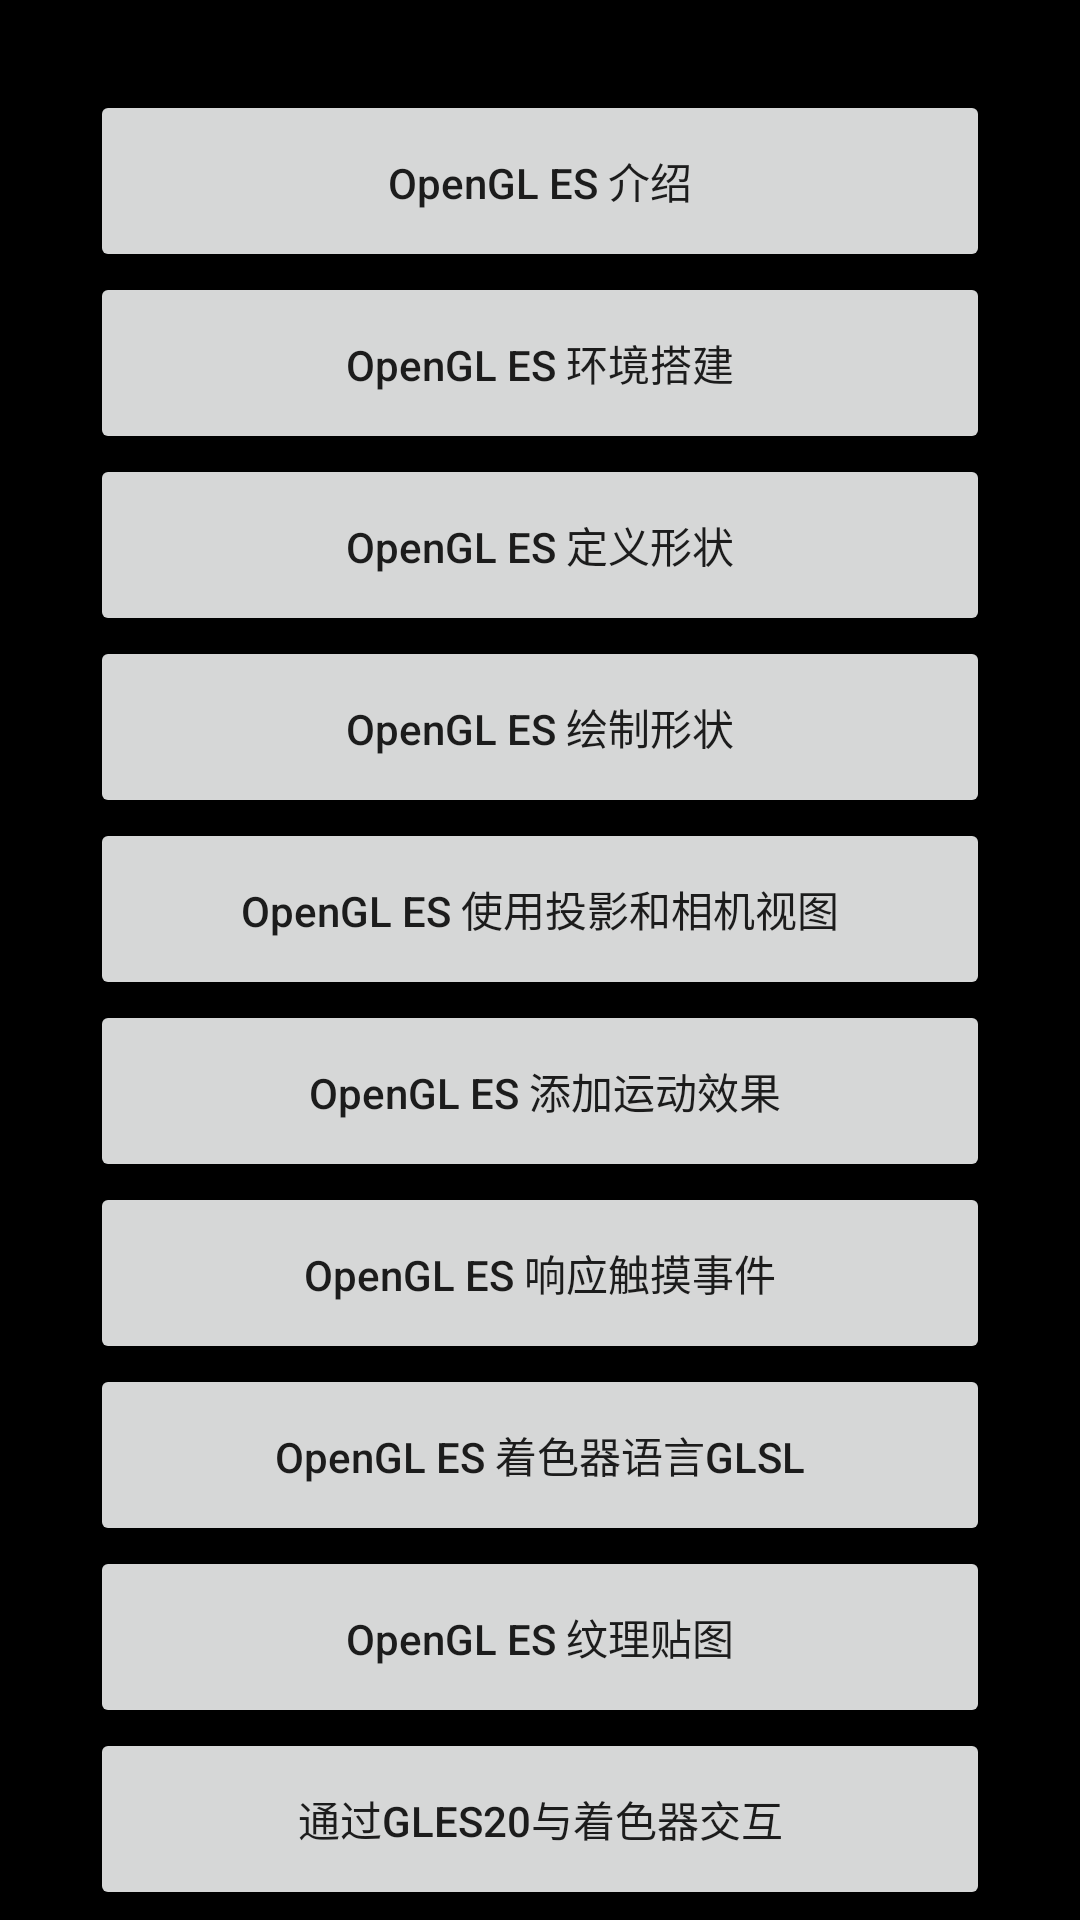

This screen was rendered from an Android layout file. Write that file and the resources it references.
<!-- AndroidManifest.xml: application theme AppTheme -->
<!-- res/layout/activity_step2.xml -->
<?xml version="1.0" encoding="utf-8"?>
<RelativeLayout xmlns:android="http://schemas.android.com/apk/res/android"
    xmlns:app="http://schemas.android.com/apk/res-auto"
    xmlns:tools="http://schemas.android.com/tools"
    android:layout_width="match_parent"
    android:layout_height="match_parent"
    android:background="@color/colorBlack"
    tools:context="com.menglong.video.study.step2.Step2Activity">

    <android.support.v4.widget.NestedScrollView
        android:layout_width="match_parent"
        android:layout_height="match_parent">

        <LinearLayout style="@style/LinearLayoutStyle">

            <Button
                style="@style/ButtonStyle"
                android:onClick="study_step2_one"
                android:text="OpenGL ES 介绍" />

            <Button
                style="@style/ButtonStyle"
                android:onClick="study_step2_two"
                android:text="OpenGL ES 环境搭建" />

            <Button
                style="@style/ButtonStyle"
                android:onClick="study_step2_three"
                android:text="OpenGL ES 定义形状" />

            <Button
                style="@style/ButtonStyle"
                android:onClick="study_step2_four"
                android:text="OpenGL ES 绘制形状" />

            <Button
                style="@style/ButtonStyle"
                android:onClick="study_step2_five"
                android:text="OpenGL ES 使用投影和相机视图" />

            <Button
                style="@style/ButtonStyle"
                android:onClick="study_step2_six"
                android:text=" OpenGL ES 添加运动效果" />

            <Button
                style="@style/ButtonStyle"
                android:onClick="study_step2_seven"
                android:text="OpenGL ES 响应触摸事件" />

            <Button
                style="@style/ButtonStyle"
                android:onClick="study_step2_eight"
                android:text="OpenGL ES 着色器语言GLSL" />

            <Button
                style="@style/ButtonStyle"
                android:onClick="study_step2_nine"
                android:text="OpenGL ES 纹理贴图" />

            <Button
                style="@style/ButtonStyle"
                android:onClick="study_step2_ten"
                android:text="通过GLES20与着色器交互" />
        </LinearLayout>
    </android.support.v4.widget.NestedScrollView>
</RelativeLayout>
<!-- resources referenced by this layout -->
<resources>
  <color name="colorBlack">#000000</color>
  <style name="ButtonStyle">
          <item name="android:padding">20dp</item>
          <item name="android:textAllCaps">false</item>
          <item name="android:layout_width">match_parent</item>
          <item name="android:layout_height">wrap_content</item>
          <item name="android:layout_gravity">center</item>
      </style>
  <style name="LinearLayoutStyle">
          <item name="android:layout_width">match_parent</item>
          <item name="android:layout_height">wrap_content</item>
          <item name="android:layout_centerInParent">true</item>
          <item name="android:layout_margin">30dp</item>
          <item name="android:orientation">vertical</item>
      </style>
  <style name="AppTheme" parent="Theme.AppCompat.Light.DarkActionBar">
          
          <item name="colorPrimary">@color/colorPrimary</item>
          <item name="colorPrimaryDark">@color/colorPrimaryDark</item>
          <item name="colorAccent">@color/colorAccent</item>
      </style>
  <color name="colorPrimary">#3F51B5</color>
  <color name="colorPrimaryDark">#303F9F</color>
  <color name="colorAccent">#FF4081</color>
</resources>
